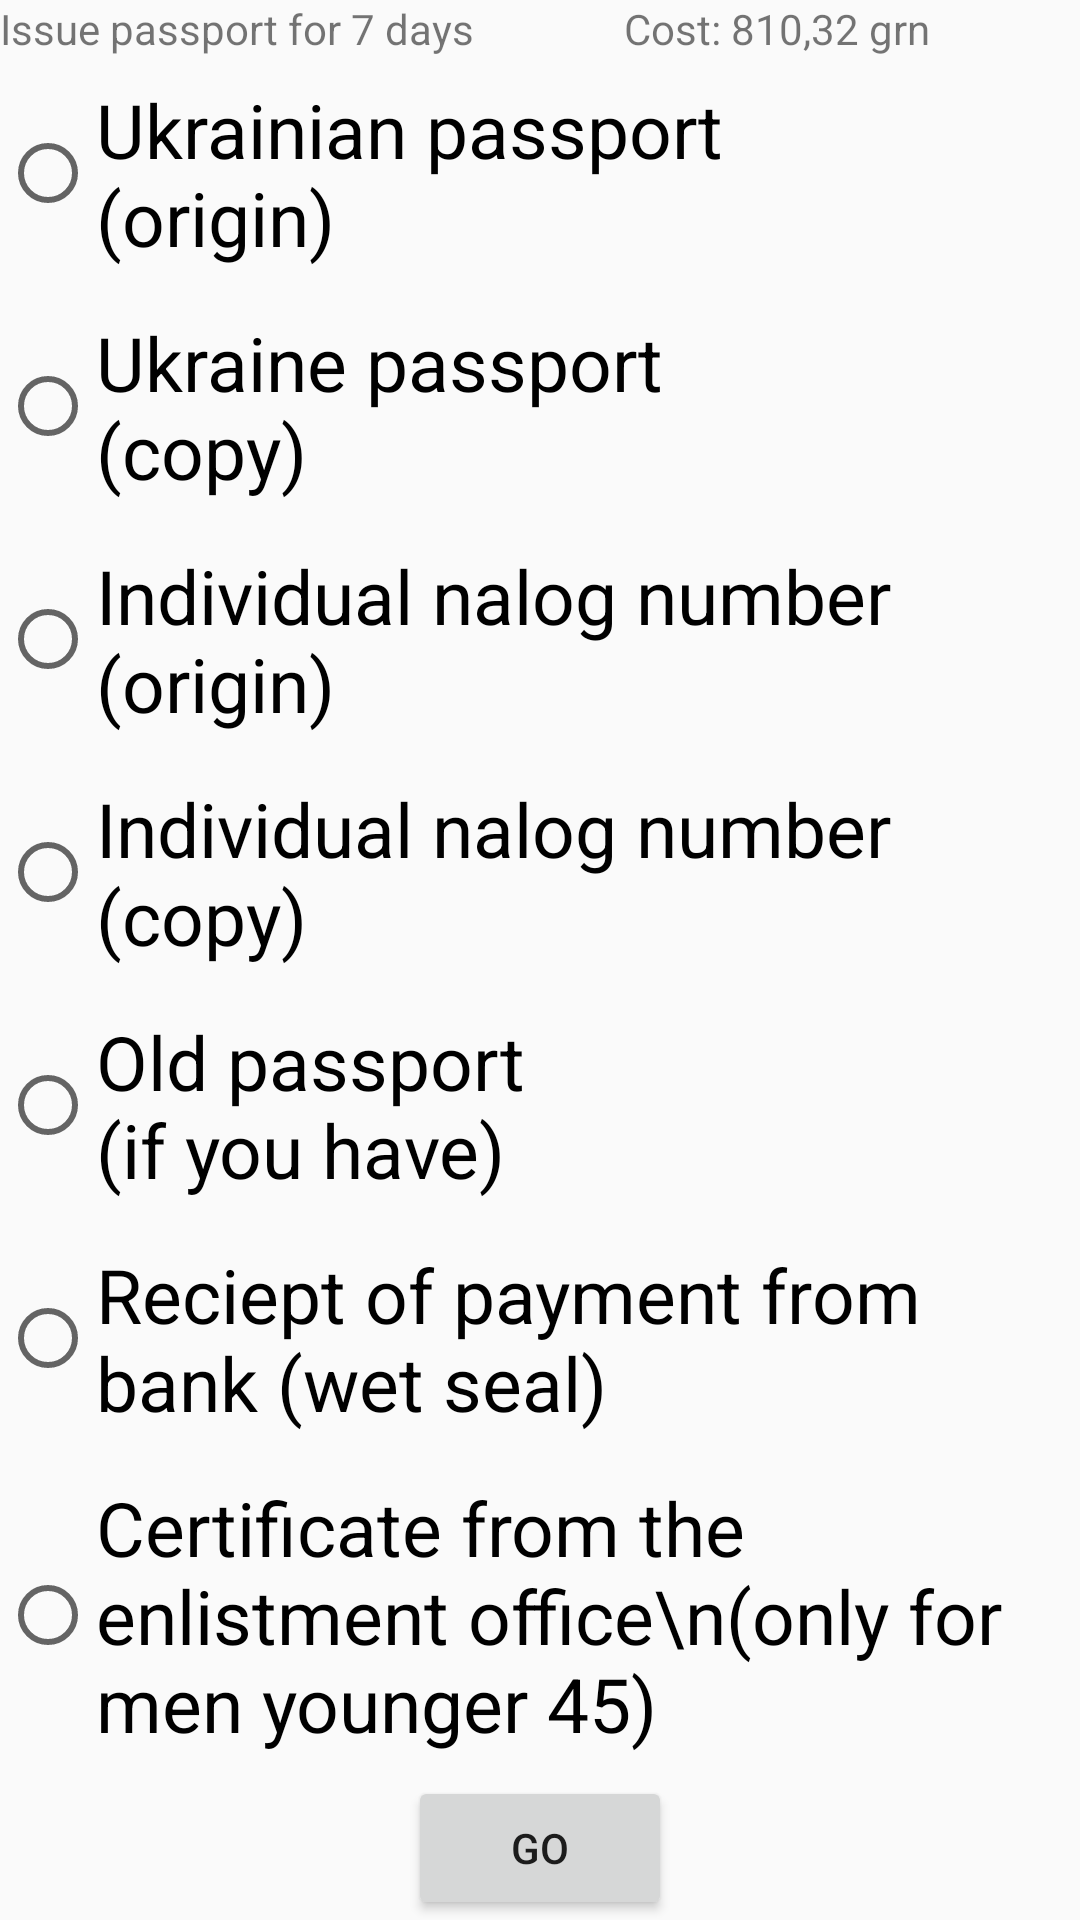

Layout XML and referenced resources for this Android screen:
<!-- AndroidManifest.xml: application theme AppTheme -->
<!-- res/layout/activity_scroll_documents_for_fast.xml -->
<?xml version="1.0" encoding="utf-8"?>
<LinearLayout xmlns:android="http://schemas.android.com/apk/res/android"
    android:orientation="vertical" android:layout_width="match_parent"
    android:layout_height="match_parent">

    <LinearLayout
        android:layout_width="match_parent"
        android:layout_height="wrap_content"
        android:orientation="horizontal">

        <TextView
            android:id="@+id/named"
            android:layout_width="wrap_content"
            android:layout_height="wrap_content"
            android:text="@string/issue_for_7_days"
            android:layout_weight="1"/>
        <TextView
            android:id="@+id/tv_cost"
            android:layout_width="wrap_content"
            android:layout_height="wrap_content"
            android:text="@string/cost_810_32_grn"
            android:layout_weight="1"/>

    </LinearLayout>

    <RadioButton
        android:id="@+id/origin_passport"
        android:layout_width="wrap_content"
        android:layout_height="wrap_content"
        android:layout_weight="1"
        android:text="@string/passport_origin"
        android:textSize="25dp"/>
    <RadioButton
        android:id="@+id/copy_password"
        android:layout_width="wrap_content"
        android:layout_height="wrap_content"
        android:layout_weight="1"
        android:text="@string/ukraine_passport_copy"
        android:textSize="25dp"/>
    <RadioButton
        android:id="@+id/inn_origin"
        android:layout_width="wrap_content"
        android:layout_height="wrap_content"
        android:layout_weight="1"
        android:text="@string/individual_nalog_number_origin"
        android:textSize="25dp"/>
    <RadioButton
        android:id="@+id/inn_copy"
        android:layout_width="wrap_content"
        android:layout_height="wrap_content"
        android:layout_weight="1"
        android:text="@string/individual_nalog_number_copy"
        android:textSize="25dp"/>
    <RadioButton
        android:id="@+id/old_password"
        android:layout_width="wrap_content"
        android:layout_height="wrap_content"
        android:layout_weight="1"
        android:text="@string/old_passpot_if_you_have"
        android:textSize="25dp"/>
    <RadioButton
        android:id="@+id/reciept_of_payment"
        android:layout_width="wrap_content"
        android:layout_height="wrap_content"
        android:layout_weight="1"
        android:text="@string/reciept_of_payment_from_bank_n_wet_seal"
        android:textSize="25dp"/>
    <RadioButton
        android:id="@+id/certificate_from_the_military_registration_and_enlistment_office"
        android:layout_width="wrap_content"
        android:layout_height="wrap_content"
        android:layout_weight="1"
        android:text="Certificate from the enlistment office\n(only for men younger 45)"
        android:textSize="25dp"/>
    <Button
        android:layout_gravity="center"
        android:layout_width="wrap_content"
        android:layout_height="wrap_content"
        android:text="@string/go"
        android:onClick="goNext"/>
</LinearLayout>
<!-- resources referenced by this layout -->
<resources>
  <string name="cost_810_32_grn">Cost: 810,32 grn</string>
  <string name="go">GO</string>
  <string name="individual_nalog_number_copy">Individual nalog number\n(copy)</string>
  <string name="individual_nalog_number_origin">Individual nalog number\n(origin)</string>
  <string name="issue_for_7_days">Issue passport for 7 days</string>
  <string name="old_passpot_if_you_have">Old passport\n(if you have)</string>
  <string name="passport_origin">Ukrainian passport\n(origin)</string>
  <string name="reciept_of_payment_from_bank_n_wet_seal">Reciept of payment from bank (wet seal)</string>
  <string name="ukraine_passport_copy">Ukraine passport\n(copy)</string>
  <style name="AppTheme" parent="Theme.AppCompat.Light.NoActionBar">
          
          <item name="colorPrimary">@color/colorPrimary</item>
          <item name="colorPrimaryDark">@color/colorPrimaryDark</item>
          <item name="colorAccent">@android:color/holo_orange_dark</item>
      </style>
  <color name="colorPrimary">#9e9e9e</color>
  <color name="colorPrimaryDark">#616161</color>
</resources>
